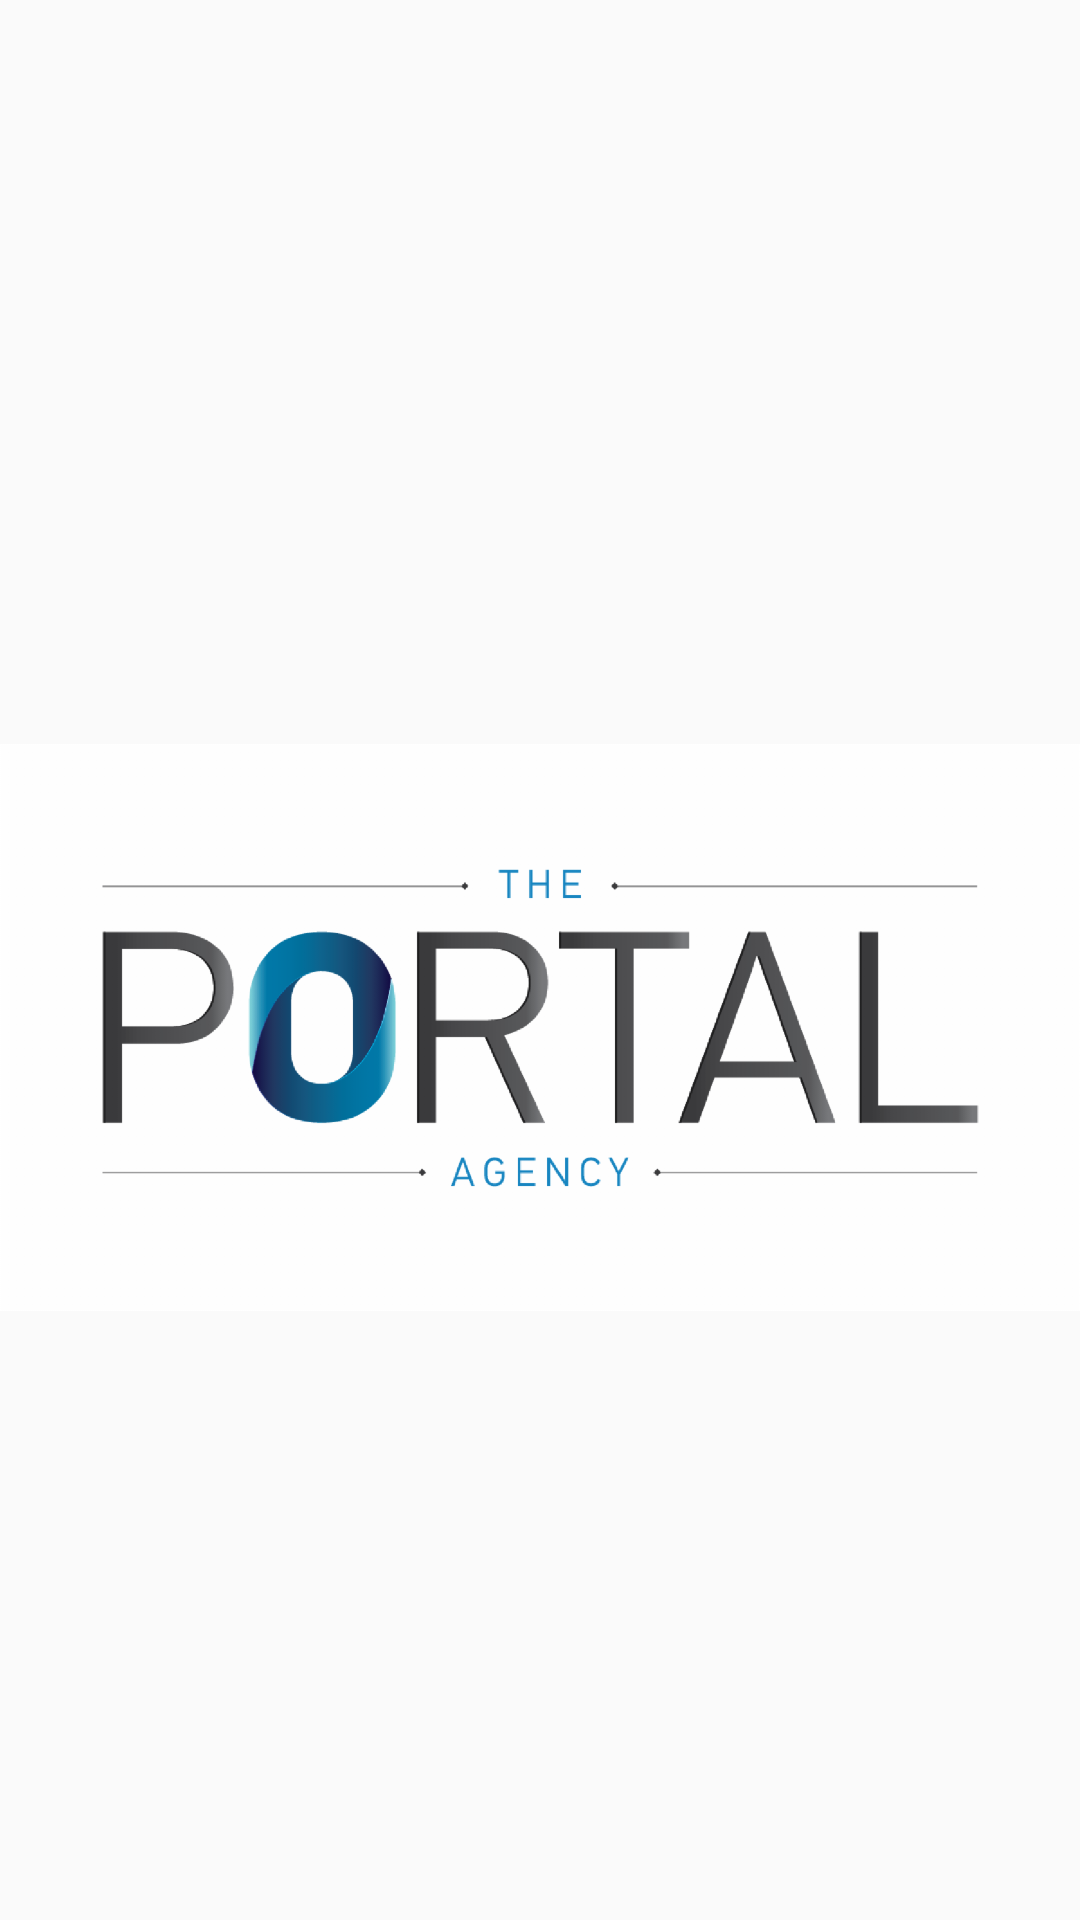

Here is an Android app screen rendered from its layout file. Give the layout XML and the strings, colors and styles it references.
<!-- AndroidManifest.xml: application theme AppTheme -->
<!-- res/layout/activity_splash.xml -->
<?xml version="1.0" encoding="utf-8"?>
<androidx.constraintlayout.widget.ConstraintLayout xmlns:android="http://schemas.android.com/apk/res/android"
    xmlns:app="http://schemas.android.com/apk/res-auto"
    xmlns:tools="http://schemas.android.com/tools"
    android:layout_width="match_parent"
    android:layout_height="match_parent"
    tools:context=".SplashActivity">

    <ImageView
        android:id="@+id/imageView"
        android:layout_width="wrap_content"
        android:layout_height="wrap_content"
        android:layout_marginTop="185dp"
        android:src="@drawable/logo_task"
        android:tileMode="repeat"
        app:layout_constraintStart_toStartOf="parent"
        app:layout_constraintTop_toTopOf="parent" />
</androidx.constraintlayout.widget.ConstraintLayout>
<!-- resources referenced by this layout -->
<resources>
  <!-- drawable logo_task: png bitmap (drawable-hdpi, 40530 bytes) -->
  <style name="AppTheme" parent="Theme.AppCompat.Light.DarkActionBar">
          
          <item name="colorPrimary">@color/colorPrimary</item>
          <item name="colorPrimaryDark">@color/colorPrimaryDark</item>
          <item name="colorAccent">@color/colorAccent</item>
      </style>
  <!-- not gathered from this repository: default colours our renderer supplied (Android Studio template values) -->
  <color name="colorPrimary">#FF6200EE</color>
  <color name="colorPrimaryDark">#FF3700B3</color>
  <color name="colorAccent">#FF03DAC5</color>
</resources>
